Image classification data set "dataset" (nongtiny/RPS-recognition on GitHub). Class labels (3): paper, rock, scissor.

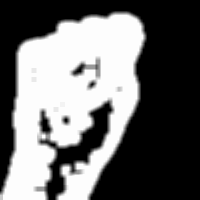
Label: rock

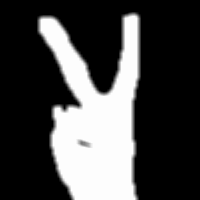
Label: scissor

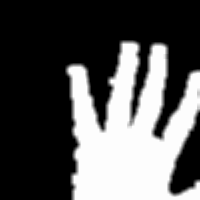
Label: paper

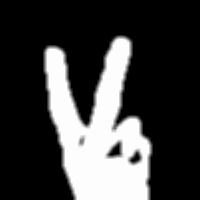
Label: scissor

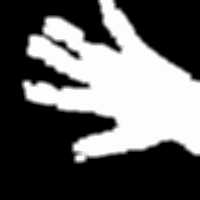
Label: paper

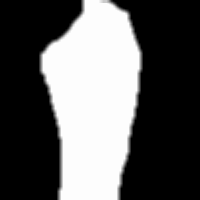
Label: rock
